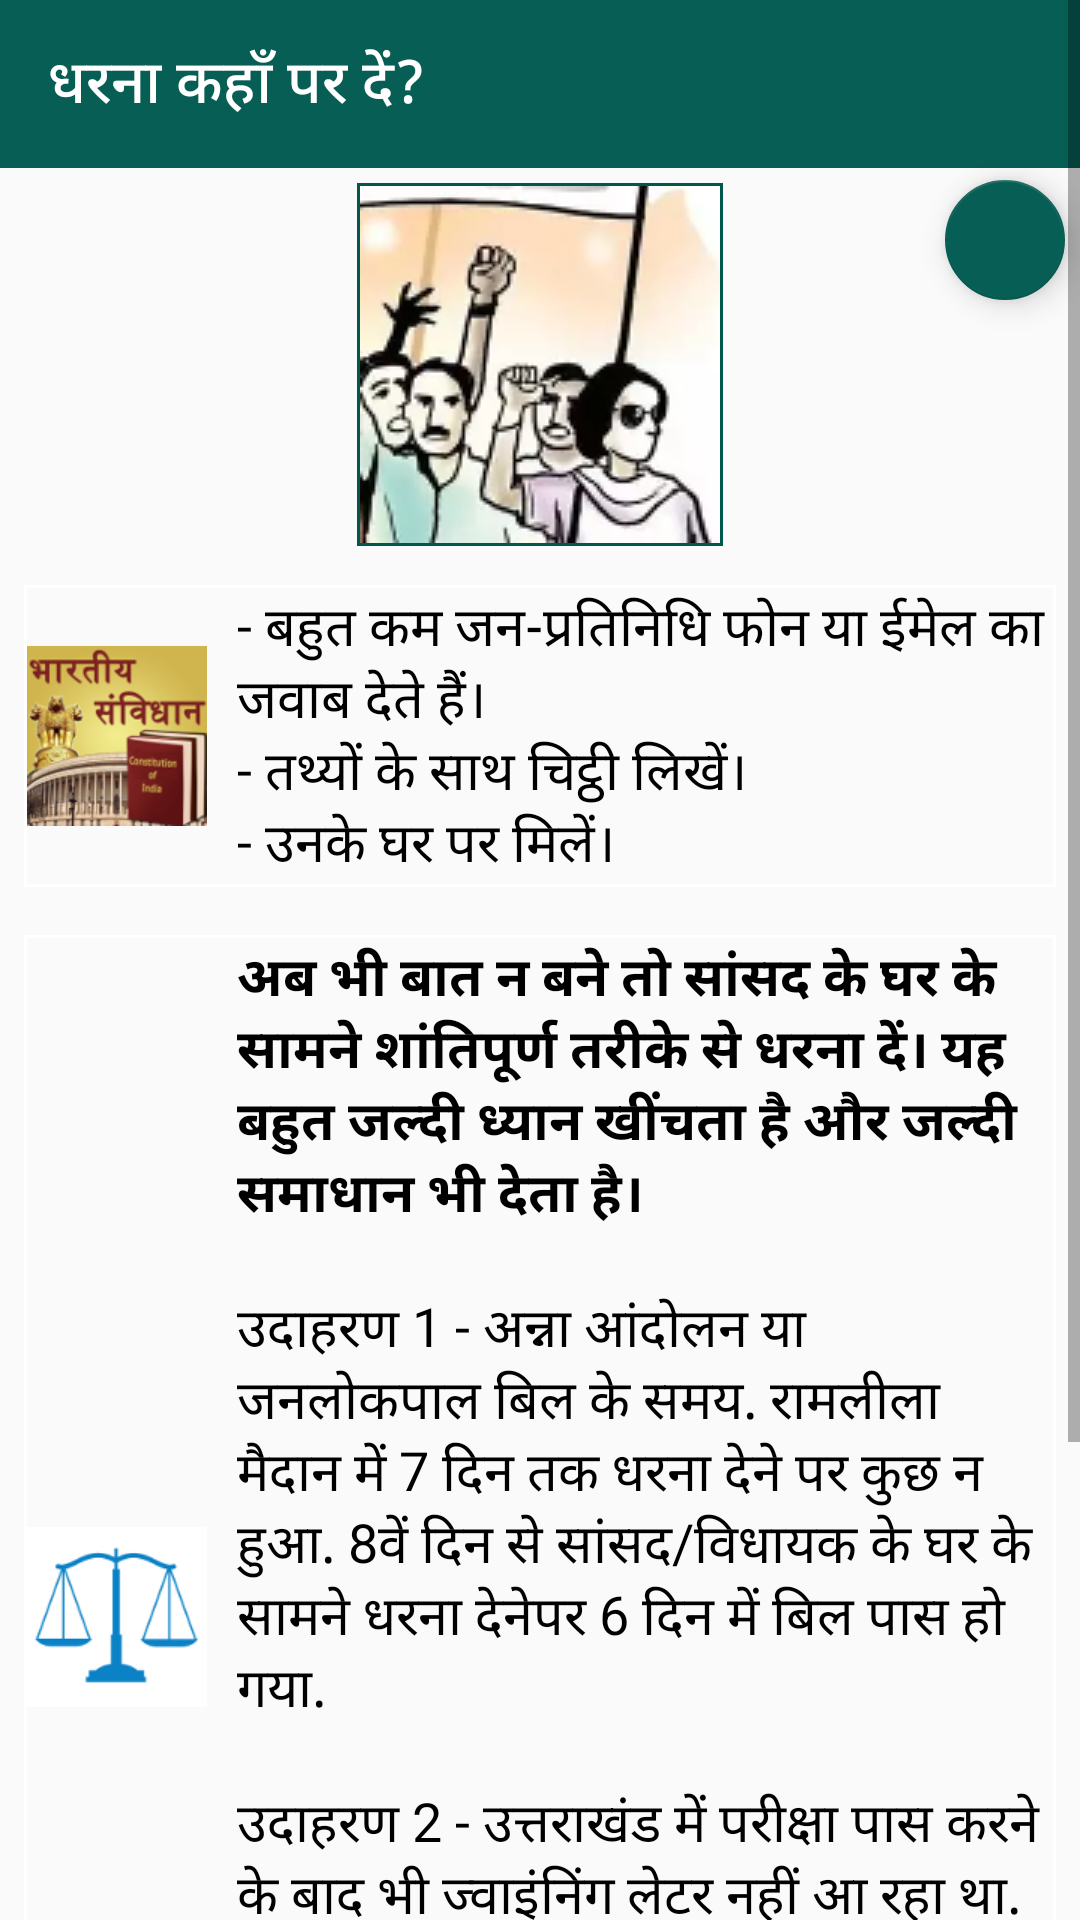

Write the Android layout XML for this screen, with the resource values it uses.
<!-- AndroidManifest.xml: application theme AppTheme -->
<!-- res/layout/issue_mp_no_response.xml -->
<?xml version="1.0" encoding="utf-8"?>
<ScrollView
    xmlns:android="http://schemas.android.com/apk/res/android"
    xmlns:app="http://schemas.android.com/apk/res-auto"
    android:layout_width="match_parent"
    android:layout_height="match_parent"
    app:layout_behavior="@string/appbar_scrolling_view_behavior">

    <RelativeLayout
        android:layout_width="match_parent"
        android:layout_height="wrap_content">

        <com.google.android.material.floatingactionbutton.FloatingActionButton
        android:layout_width="wrap_content"
        android:layout_height="wrap_content"
        android:layout_marginRight="5dp"
        android:layout_marginEnd="5dp"
        android:layout_marginTop="60dp"
        android:layout_alignParentRight="true"
        android:layout_alignParentEnd="true"
        android:focusable="true"
        android:clickable="true"
        android:onClick="onclick_update_issue"
        android:src="@drawable/ic_add_white_24dp"
        app:backgroundTint="@color/colorPrimary"
        app:fabSize="mini" />

        <LinearLayout
            xmlns:android="http://schemas.android.com/apk/res/android"
            android:layout_width="match_parent"
            android:layout_height="wrap_content"
            android:orientation="vertical">

            <androidx.appcompat.widget.Toolbar
                android:id="@+id/toolbar"
                android:layout_width="match_parent"
                android:layout_height="wrap_content"
                android:background="@color/colorPrimary"
                app:title="@string/mp_no_response"
                app:titleTextColor="@color/colorAccent" />

            <ImageView
                android:layout_width="wrap_content"
                android:layout_height="wrap_content"
                android:layout_marginTop="5dp"
                android:layout_marginBottom="5dp"
                android:layout_gravity="center"
                android:background="@color/colorPrimaryDark"
                android:padding="1dp"
                android:src="@drawable/protest" />

            <LinearLayout
                android:id="@+id/voter"
                android:layout_margin="8dp"
                android:padding="1dp"
                android:background="@drawable/linearlayout_border"
                android:layout_width="match_parent"
                android:layout_height="wrap_content"
                android:orientation="horizontal">
                <ImageView
                    android:layout_width="@dimen/small_image"
                    android:layout_height="@dimen/small_image"
                    android:layout_gravity="center"
                    android:background="@color/greylight"
                    android:src="@drawable/sanvidhaan" />
                <TextView
                    android:id="@+id/janta_issue"
                    android:layout_width="wrap_content"
                    android:layout_height="wrap_content"
                    android:textAppearance="?android:attr/textAppearanceMedium"
                    android:layout_marginLeft="@dimen/issue_text_left_margin"
                    android:layout_marginStart="@dimen/issue_text_left_margin"
                    android:text="@string/mp_voter"
                    android:textColor="@color/black" />
            </LinearLayout>

            <LinearLayout
                android:id="@+id/neta"
                android:layout_width="match_parent"
                android:layout_margin="8dp"
                android:padding="1dp"
                android:orientation="horizontal"
                android:background="@drawable/linearlayout_border"
                android:layout_height="wrap_content">
                <ImageView
                    android:layout_width="@dimen/small_image"
                    android:layout_height="@dimen/small_image"
                    android:layout_gravity="center"
                    android:background="@color/greylight"
                    android:src="@drawable/compay_law" />
                <TextView
                    android:id="@+id/parshad_text"
                    android:layout_width="wrap_content"
                    android:layout_height="wrap_content"
                    android:layout_marginLeft="@dimen/issue_text_left_margin"
                    android:layout_marginStart="@dimen/issue_text_left_margin"
                    android:textAppearance="?android:attr/textAppearanceMedium"
                    android:text="@string/mp_neta"
                    android:textColor="@color/black" />
            </LinearLayout>

            <LinearLayout
                android:id="@+id/parliament_house"
                android:layout_width="match_parent"
                android:layout_margin="8dp"
                android:padding="1dp"
                android:background="@drawable/linearlayout_border"
                android:layout_height="wrap_content"
                android:orientation="horizontal">
                <ImageView
                    android:layout_width="@dimen/small_image"
                    android:layout_height="@dimen/small_image"
                    android:layout_gravity="center"
                    android:background="@color/greylight"
                    android:src="@drawable/note" />
                <TextView
                    android:id="@+id/parliament"
                    android:layout_width="wrap_content"
                    android:layout_height="wrap_content"
                    android:layout_marginLeft="@dimen/issue_text_left_margin"
                    android:layout_marginStart="@dimen/issue_text_left_margin"
                    android:textAppearance="?android:attr/textAppearanceMedium"
                    android:text="@string/mp_parliament"
                    android:textColor="@color/black" />
            </LinearLayout>

            <Button
                android:layout_width="wrap_content"
                android:layout_height="wrap_content"
                android:layout_gravity="center"
                android:text="@string/contact_your_mp"
                android:textColor="@color/white"
                android:padding="8dp"
                android:background="@drawable/contact_button"
                android:onClick="onclick_my_MP_screen"
                android:textAppearance="?android:attr/textAppearanceLarge"
                android:visibility="gone" />
        </LinearLayout>
    </RelativeLayout>
</ScrollView>
<!-- resources referenced by this layout -->
<resources>
  <color name="black">#000000</color>
  <color name="colorAccent">#FFFFFF</color>
  <color name="colorPrimary">#075e54</color>
  <color name="colorPrimaryDark">#00574B</color>
  <color name="greylight">#ffffff</color>
  <color name="white">#ffffff</color>
  <dimen name="issue_text_left_margin">10dp</dimen>
  <dimen name="small_image">60dp</dimen>
  <!-- drawable compay_law: png bitmap (drawable, 7275 bytes) -->
  <!-- drawable contact_button (drawable) -->
  <?xml version="1.0" encoding="utf-8"?>
  <shape xmlns:android="http://schemas.android.com/apk/res/android"
      android:shape="rectangle">
      <gradient
          android:angle="270"
          android:startColor="@color/forAppStyling"
          android:endColor="@color/colorPrimaryDark"/>
      <corners android:radius="5dp" />
      <stroke android:width="2dp"
          android:color="@color/colorPrimaryDark" />
  </shape>
  <!-- drawable linearlayout_border (drawable) -->
  <?xml version="1.0" encoding="utf-8"?>
  <shape xmlns:android="http://schemas.android.com/apk/res/android"
      android:shape="rectangle">
      <stroke
          android:width="1dip"
          android:color="@color/greylight" />
  </shape>
  <!-- drawable note: png bitmap (drawable, 39372 bytes) -->
  <!-- drawable protest: png bitmap (drawable, 28542 bytes) -->
  <!-- drawable sanvidhaan: png bitmap (drawable, 25714 bytes) -->
  <string name="contact_your_mp">सांसद से सम्पर्क करें</string>
  <string name="mp_neta"><b>अब भी बात न बने तो सांसद के घर के सामने शांतिपूर्ण तरीके से धरना दें। यह बहुत जल्दी ध्यान खींचता है और जल्दी समाधान भी देता है।</b>
          \n\nउदाहरण 1 - अन्ना आंदोलन या जनलोकपाल बिल के समय. रामलीला मैदान में 7 दिन तक धरना देने पर कुछ न हुआ. 8वें दिन से सांसद/विधायक के घर के सामने धरना देनेपर 6 दिन में बिल पास हो गया.
          \n\nउदाहरण 2 - उत्तराखंड में परीक्षा पास करने के बाद भी ज्वाइंनिंग लेटर नहीं आ रहा था. कई दिन तक यहां-वहां धरना देने के बाद भी काम न बना. जब विधायक के घर के सामने धरना दिया तो 15 मिनट में बात बन गई. 45 दिन में नियुक्ति भी हुई और सैलरी भी आने लगी.</string>
  <string name="mp_no_response">धरना कहाँ पर दें?</string>
  <string name="mp_voter">- बहुत कम जन-प्रतिनिधि फोन या ईमेल का जवाब देते हैं।
          \n- तथ्यों के साथ चिट्ठी लिखें।
          \n- उनके घर पर मिलें।</string>
  <style name="AppTheme" parent="Theme.AppCompat.Light">
          
          <item name="colorPrimary">@color/colorPrimary</item>
          <item name="colorPrimaryDark">@color/colorPrimaryDark</item>
          <item name="colorAccent">@color/colorAccent</item>
          <item name="android:textColorPrimary">@color/colorAccent</item>
      </style>
  <color name="forAppStyling">#25d366</color>
</resources>
